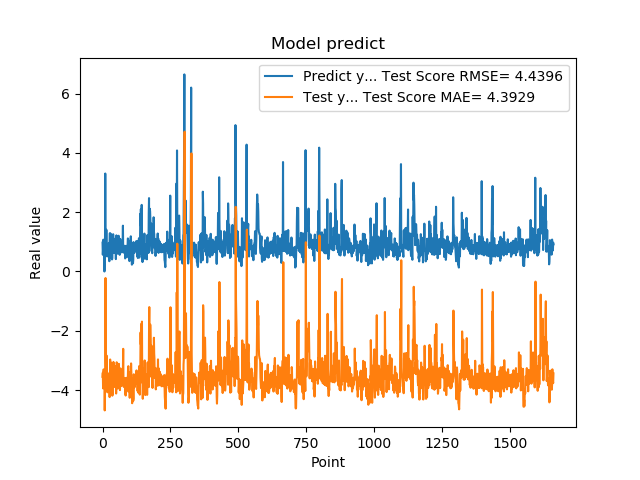

Data behind this chart, as committed beside it:
9.743152856830000763e-01, -3.554911003342371867e+00
5.654720067979999154e-01, -3.415104455393539684e+00
7.307389974590000614e-01, -3.945426882174330796e+00
1.074290990829999792e+00, -3.792215976799339305e+00
9.521890282630000035e-01, -3.302730970080081541e+00
9.879170060160000766e-01, -3.411790571769194536e+00
1.011654973029999960e+00, -3.383261536996857721e+00
0.000000000000000000e+00, -3.345587839518809670e+00
7.643579840659999736e-01, -4.687746404649767662e+00
7.788103222849999119e-01, -3.844650057821527689e+00
3.306220054629999794e+00, -3.694670763659377410e+00
1.055441975589999970e+00, -2.193209594657053452e-01
7.543110251430000801e-01, -2.951863427311879562e+00
7.915459871289999283e-01, -3.680136392830977599e+00
1.409499049189999909e+00, -3.679250008074009148e+00
8.875439763070001042e-01, -2.838971758636809728e+00
6.401469707490000660e-01, -3.445949237085248029e+00
5.082880258560000808e-01, -3.859978870238150339e+00
8.640019893649999450e-01, -4.077030151603864283e+00
5.725920200349999822e-01, -3.622900637687638259e+00
8.469420075419999971e-01, -3.954004637014690182e+00
9.181020259860001032e-01, -3.635052658442679441e+00
7.976629734039999420e-01, -3.494165134543577800e+00
9.608020186419998776e-01, -3.644258259483637907e+00
9.555831551549999192e-01, -3.444756975142783340e+00
3.470349907879999862e-01, -3.425370680431150117e+00
9.546210169789999256e-01, -4.238874713850262488e+00
1.293938040730000072e+00, -3.528127511292103335e+00
5.251880288119999962e-01, -2.969729342827746699e+00
4.773890078070000542e-01, -3.947657327171190556e+00
1.275226235389999907e+00, -4.137708233591952833e+00
8.723750114439999814e-01, -3.072515771896269232e+00
8.355640172959999390e-01, -3.487179921385933579e+00
7.321749925609999377e-01, -3.600869677159880045e+00
7.640249729160000225e-01, -3.745442456802199782e+00
4.072830080990000323e-01, -3.719802252116815922e+00
4.752210080619999610e-01, -4.190689006160629226e+00
8.781340122220000488e-01, -4.160817757418652896e+00
7.414129972460000717e-01, -3.609457236408673886e+00
1.258002042770000051e+00, -3.726109275667259801e+00
1.069700956339999953e+00, -3.052587689732505716e+00
7.274609804150000691e-01, -3.224831732405864404e+00
7.892770171170000459e-01, -3.713759426483050685e+00
6.237750053410000550e-01, -3.686724219757470333e+00
6.914690136910000007e-01, -3.898021617123017979e+00
8.557710051540000640e-01, -3.835041351966482992e+00
7.093830108640000187e-01, -3.603420040660148427e+00
1.014547944070000041e+00, -3.772633223249175050e+00
1.115731000900000103e+00, -3.386805725417289636e+00
4.182830154900000208e-01, -3.201097487446935119e+00
1.002280950550000105e+00, -4.118208253417828146e+00
1.218860983849999968e+00, -3.451765066950206684e+00
1.143296003339999922e+00, -3.063768659570911268e+00
6.528189778330000248e-01, -3.131772979342327456e+00
6.746559739110000731e-01, -3.801664630083662288e+00
6.009536385540000802e-01, -3.852686467977415763e+00
6.694570183749999348e-01, -3.947574475403380578e+00
6.538079977039999990e-01, -3.868336168330616776e+00
7.814120054240000224e-01, -3.877797114334665896e+00
1.206303954120000022e+00, -3.709488126101277761e+00
8.469259738919999725e-01, -3.116106512238636217e+00
... 1,599 more rows
